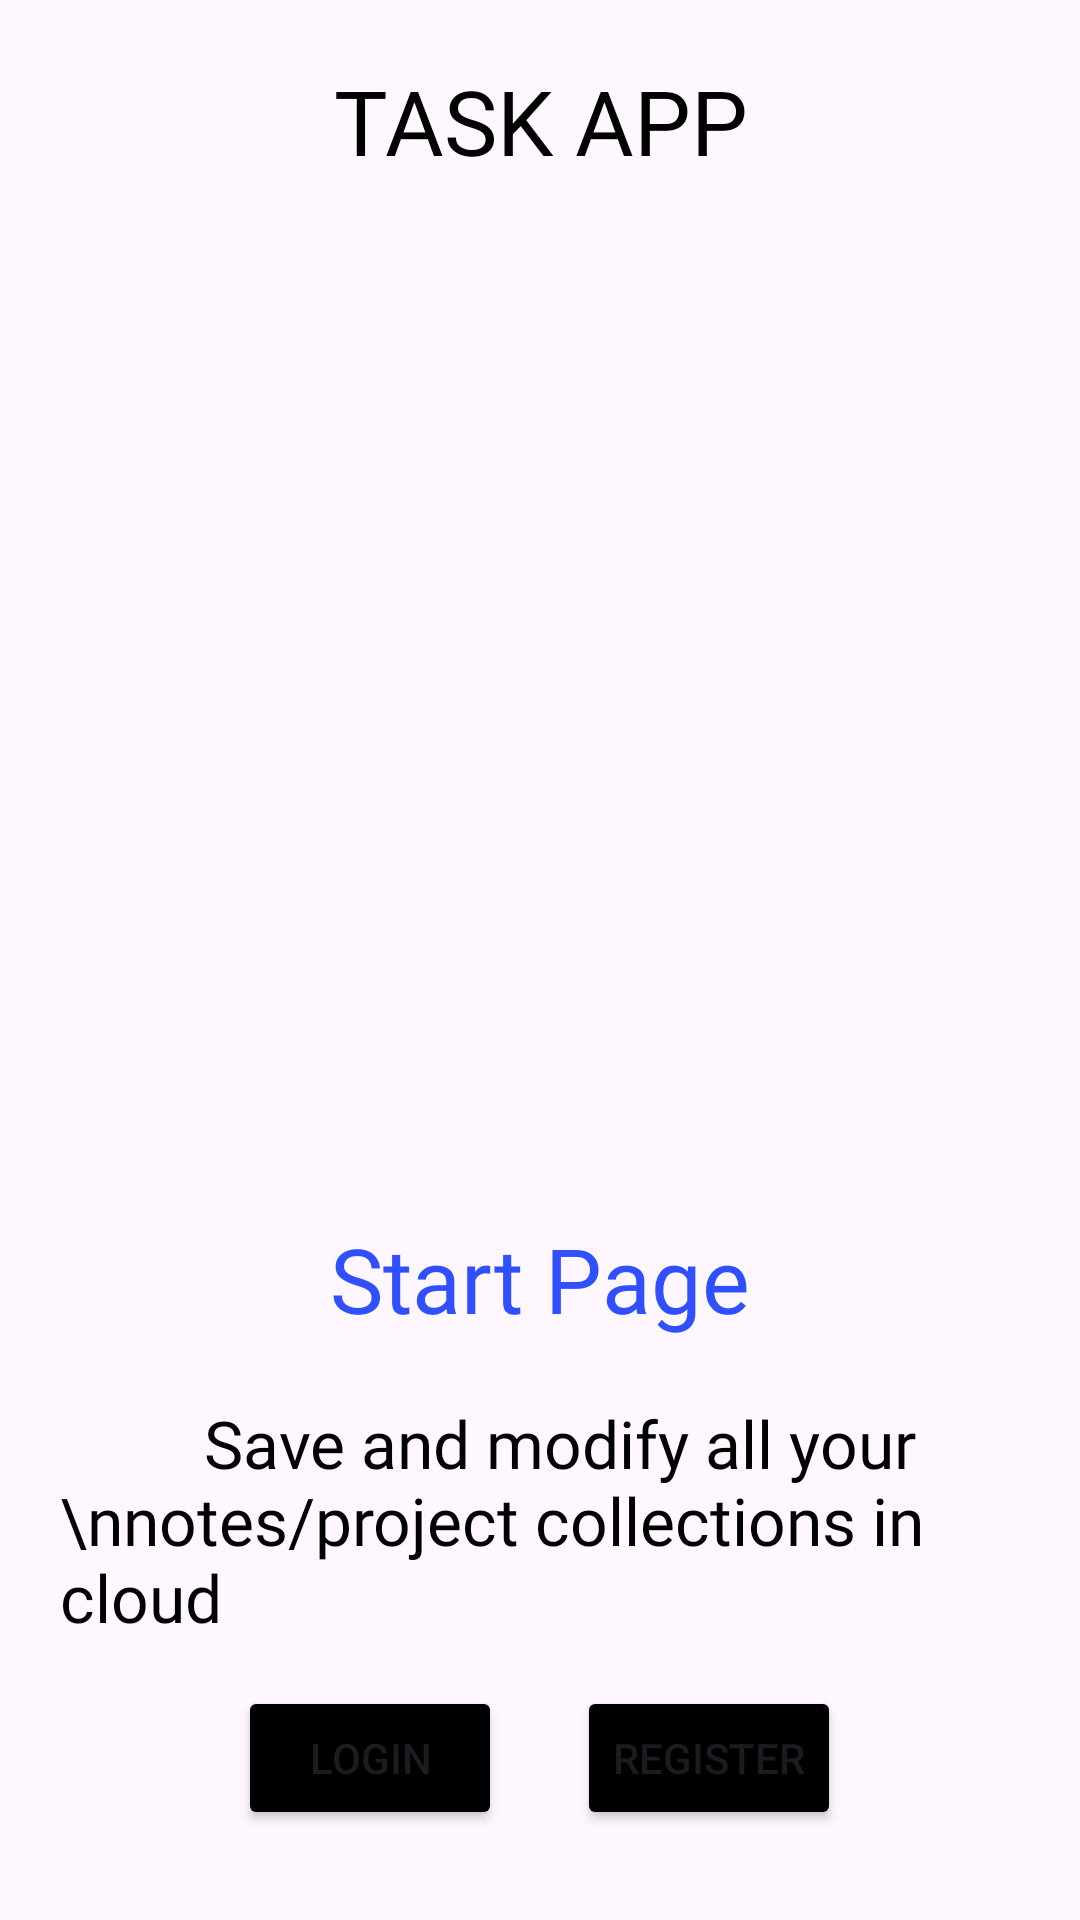

Layout XML and referenced resources for this Android screen:
<!-- AndroidManifest.xml: application theme Theme.PostmanCollectionInterview -->
<!-- res/layout/activity_splash_screen.xml -->
<?xml version="1.0" encoding="utf-8"?>
    <RelativeLayout xmlns:android="http://schemas.android.com/apk/res/android"
        xmlns:app="http://schemas.android.com/apk/res-auto"
        xmlns:tools="http://schemas.android.com/tools"
        android:layout_width="match_parent"
        android:id="@+id/main"
        android:layout_height="match_parent"
        tools:context=".StartScreen">

        <TextView
            android:layout_marginTop="20dp"
            android:gravity="center"
            android:textSize="30sp"
            android:id="@+id/topLayout"
            android:layout_width="match_parent"
            android:layout_height="wrap_content"
            android:text="TASK APP"
            android:textColor="@color/black"
            android:fontFamily="@font/bungee"/>

        <ImageView
            android:layout_height="match_parent"
            android:layout_width="match_parent"/>
        <LinearLayout
            android:layout_marginBottom="10dp"
            android:id="@+id/linear_layout"
            android:layout_width="match_parent"
            android:layout_height="wrap_content"
            android:layout_alignParentBottom="true"
            android:orientation="vertical"
            android:padding="20dp">

            <TextView
                android:textColor="#304FFE"
                android:layout_marginBottom="20dp"
                android:id="@+id/title"
                android:layout_gravity="center"
                android:layout_width="wrap_content"
                android:layout_height="wrap_content"
                android:text="Start Page"
                android:fontFamily="@font/signika_bold"
                android:textSize="30sp" />

            <TextView
                android:layout_marginBottom="15dp"
                android:id="@+id/description"
                android:textColor="@color/black"
                android:layout_width="wrap_content"
                android:layout_height="wrap_content"
                android:layout_gravity="center"
                android:text="         Save and modify all your \nnotes/project collections in cloud"
                android:textSize="22dp"
                android:fontFamily="@font/calibri"
                android:layout_below="@id/title" />
            <LinearLayout
                android:layout_gravity="center"
                android:layout_width="wrap_content"
                android:layout_height="wrap_content"
                android:orientation="horizontal">
                <Button
                    android:backgroundTint="@color/black"
                    android:id="@+id/btn_Login"
                    android:layout_width="wrap_content"
                    android:layout_height="wrap_content"
                    android:text="Login" />
                <Space
                    android:layout_width="25dp"
                    android:layout_height="10dp" />
                <Button
                    android:backgroundTint="@color/black"
                    android:id="@+id/btn_register"
                    android:layout_width="wrap_content"
                    android:layout_height="wrap_content"
                    android:text="Register" />
            </LinearLayout>


        </LinearLayout>
</RelativeLayout>
<!-- resources referenced by this layout -->
<resources>
  <style name="Theme.PostmanCollectionInterview" parent="Base.Theme.PostmanCollectionInterview" />
  <style name="Base.Theme.PostmanCollectionInterview" parent="Theme.Material3.DayNight.NoActionBar">
          
          
      </style>
  <!-- not gathered from this repository: default colours our renderer supplied (Android Studio template values) -->
  <color name="black">#FF000000</color>
</resources>
